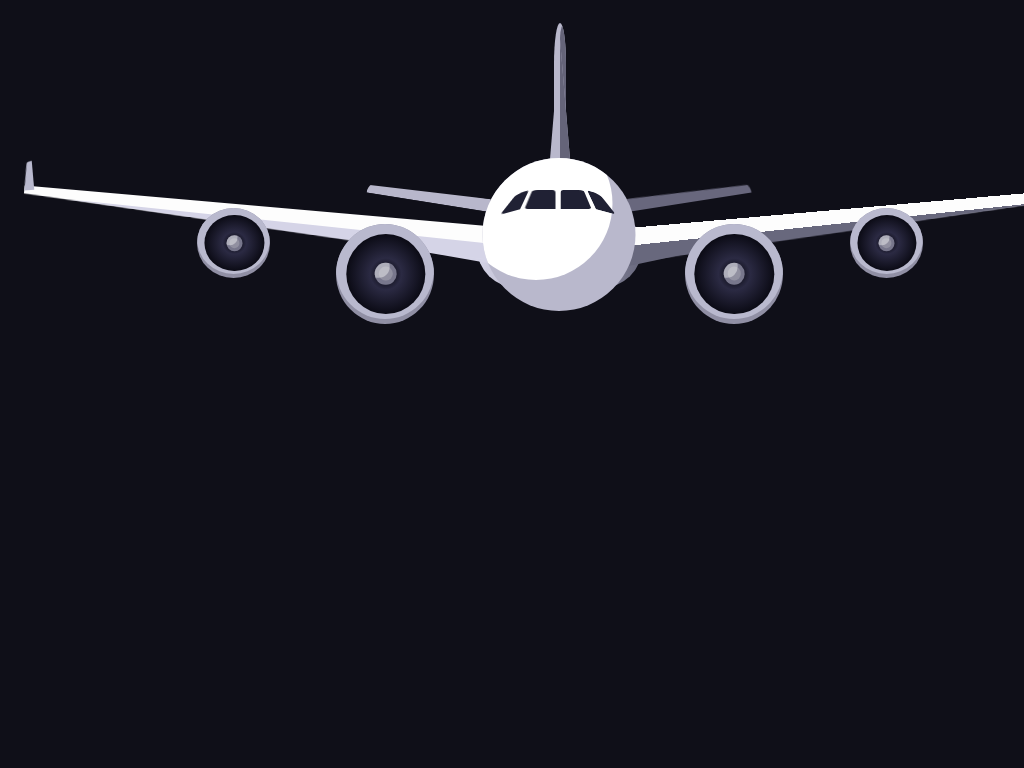

Reproduce this picture with HTML and CSS.

<!-- file: aeroplane.html -->

<!-- Welcome to Kasam Aeroplane -->

<!DOCTYPE html>
<html lang="en">
<head>
	<title>Aeroplane</title>
	<link rel="stylesheet" type="text/css" href="style.css">
</head>
<body>
<div class="plane">
    <div class="tail"></div>
	<div class="tail-a"></div>
    <div class="nose">
		<div class="window1"></div>
		<div class="window2"></div>
		<div class="window3"></div>
		<div class="window4"></div>
	</div>
    <div class="back-body"></div>
    <div class="hor-stab"></div>
	<div class="hor-stab2"></div>
	<div class="wing"></div>
	<div class="wing-bottom"></div>
	<div class="wing right"></div>
	<div class="wing-bottom wing-right"></div>
	<div class="engine">
		<div class="fan">
			<div class="front">
				<div class="fan inner"></div>
			</div>
		</div>
	</div>
	<div class="engine eng-big2">
		<div class="fan">
			<div class="front">
				<div class="fan inner"></div>  
			</div>
		</div>
	</div>  
	<div class="engine eng-small">
		<div class="fan">
			<div class="front">
				<div class="fan inner"></div>
			</div>
		</div>
	</div>
	<div class="engine eng-small small2">
		<div class="fan">
			<div class="front">
				<div class="fan inner">
				</div>
			</div>
		</div>
	</div>
</div>	

</body>
</html>

/* file: style.css */
/**
Author Kasam Dhakal 
**/


body {
  background: #0F0F18;
}

.plane {
  width: 1100px;
  height: 310px;
  margin: 20px auto 200px;
  position: relative;  
}

.tail {
  width: 12px;
  height: 135px;
  background-color: #B9B8CC;
  border-top-left-radius: 50% 30%;
  border-top-right-radius: 50% 30%;
  position: absolute;
  left: 49.6%;
  top: 3px;
  overflow: hidden;
}

.tail-a {
  position: absolute;
  width: 0;
  height: 0;
  border-style: solid;
  border-width: 0 10px 120px 10px;
  border-color: transparent transparent #B9B8CC transparent;
  left: 49.3%;
  top: 6%;
}

.tail:before {
  content: "";
  width: 100%;
  height: 100%;
  background-color: #656479;
  position: absolute;
  left: 50%;
  border-top-left-radius: 5px 15px;
}

.tail-a:before {
  content: "";
  width: 0;
  height: 0;
  border-style: solid;
  border-width: 120px 0 0 10px;
  border-color: transparent transparent transparent #656479;
  position: absolute;
}



.nose {
  width: 153px;
  height: 153px;
  background-color: #B9B8CC;
  position: absolute;
  left: 50.1%;
  top: 44.5%;
  -webkit-transform: translateX(-50%);
          transform: translateX(-50%);
  border-radius: 50%;
  overflow: hidden;
}



.nose:before {
  content: "";
  width: 100%;
  height: 100%;
  background-color: #fff;
  position: absolute;
  border-radius: 50%;
  top: -20%;
  left: -15%;
}


.back-body {
  width: 165px;
  height: 80px;
  background: -webkit-linear-gradient(left, #D5D4E7 0%, #68687D 100%);
  background: linear-gradient(left, #D5D4E7 0%, #68687D 100%);
  position: absolute;
  left: 42.6%;
  top: 60.5%;
  border-radius: 50% / 100%;
  z-index: -100;
}

.back-body:before {
  content: "";
  position: absolute;
  background-color: #D5D4E7;
  width: 60px;
  height: 20px;
  top: 38%;
  left: -28%;
  -webkit-transform: rotateZ(10deg);
          transform: rotateZ(10deg);
}

.back-body:after {
  content: "";
  position: absolute;
  background-color: #68687D;
  width: 60px;
  height: 20px;
  top: 40%;
  right: -27%;
  -webkit-transform: rotateZ(-12deg);
          transform: rotateZ(-12deg);
}

.window1 {
  border-bottom: 19px solid #202134;
  border-right: 8px solid transparent;
  height: 0;
  width: 23px;
  position: absolute;
  left: 51%;
  top: 21%;
  border-top-left-radius: 3px;
  border-top-right-radius: 13px;
  border-bottom-right-radius: 3px;
}

.window2 {
  border-bottom: 19px solid #202134;
  border-right: 8px solid transparent;
  height: 0;
  width: 23px;
  position: absolute;
  left: 47.5%;
  top: 21%;
  border-top-left-radius: 3px;
  border-top-right-radius: 13px;
  border-bottom-right-radius: 3px;
  -webkit-transform: rotateY(180deg);
          transform: rotateY(180deg);
  -webkit-transform-origin: 0%;
          transform-origin: 0%;
}

.window3 {
  border-bottom: 19px solid #202134;
  border-right: 8px solid transparent;
  height: 0;
  width: 12px;
  position: absolute;
  left: 71%;
  top: 22.8%;
  border-top-left-radius: 3px;
  border-top-right-radius: 100%;
  border-bottom-right-radius: 5px;
  -webkit-transform: skew(25deg, 15deg);
          transform: skew(25deg, 15deg);
}

.window4 {
  border-bottom: 19px solid #202134;
  border-right: 8px solid transparent;
  height: 0;
  width: 12px;
  position: absolute;
  left: 14%;
  top: 22.8%;
  border-top-left-radius: 3px;
  border-top-right-radius: 100%;
  border-bottom-right-radius: 5px;
  -webkit-transform: skew(-25deg, -15deg) rotateY(180deg);
          transform: skew(-25deg, -15deg) rotateY(180deg);
}


.hor-stab {
  border-bottom: 124px solid #B8B7CB;
  border-right: 5px solid transparent;
  height: 0;
  width: 8px;
  position: absolute;
  left: 43.7%;
  bottom: 38%;
  -webkit-transform: rotateZ(-81deg);
          transform: rotateZ(-81deg);
  -webkit-transform-origin: 0% 100%;
          transform-origin: 0% 100%;
  border-top-right-radius: 15px;
  z-index: -100;
}

.hor-stab2 {
  border-bottom: 124px solid #68677D;
  border-right: 5px solid transparent;
  height: 0;
  width: 8px;
  position: absolute;
  left: 55.1%;
  bottom: 42.4%;
  border-top-right-radius: 20px;
  z-index: -100;
  -webkit-transform: rotateY(180deg) rotateZ(-81deg);
          transform: rotateY(180deg) rotateZ(-81deg);
  -webkit-transform-origin: 100% 100%;
          transform-origin: 100% 100%;
}

.wing {
  border-bottom: 467px solid #FDFDFD;
  border-right: 25px solid transparent;
  height: 0;
  width: 8px;
  position: absolute;
  left: 40.5%;
  bottom: 23%;
  z-index: -100;
  -webkit-transform: rotateY(180deg) rotateZ(85deg);
          transform: rotateY(180deg) rotateZ(85deg);
  -webkit-transform-origin: 100% 100%;
          transform-origin: 100% 100%;
  
}

.wing:before {
  content: "";
  position: absolute;
  border-bottom: 29px solid #B9B9CE;  
  border-right: 5px solid transparent;
  height: 0;
  width: 5px;
  -webkit-transform: rotateZ(-80deg);
          transform: rotateZ(-80deg);
  border-top-right-radius: 15px;
  top: -12px;
  left: -15px;
}

.wing-bottom {
  position: absolute;
  width: 0;
  height: 0;
  border-style: solid;
  border-width: 0 500px 20px 0;
  border-color: transparent #D5D4E7 transparent transparent;
  left: 5%;
  bottom: 27.5%;
  z-index: -100;
  -webkit-transform: rotate(6deg);
          transform: rotate(6deg);
}

.wing-right {
  left: 50%;
  bottom: 26.8%;
  -webkit-transform: rotateY(180deg) rotate(6deg);
          transform: rotateY(180deg) rotate(6deg);
  border-color: transparent #68687D transparent transparent;
}

.right {
  left: 53.5%;
  top: -73%;
  -webkit-transform: rotateZ(85deg);
          transform: rotateZ(85deg);
}

.engine {
  width: 98px;
  height: 100px;
  position: absolute;
  background: #908FA4;
  border-radius: 50%;
  bottom: 2%;
  left: 29.8%;
  overflow: hidden;
}

.engine:before {
  content: "";
  width: 100%;
  height: 100%;
  position: absolute;
  background-color: #B9B9CE;
  border-radius: 50%;
  bottom: 5%;
}

.fan {
  position: absolute;
  width: 81%;
  height: 80%;
  background: -webkit-radial-gradient(center, cover, #000005 0%, #2B2A43 28%, #000005 85%);
  background: radial-gradient(center, cover, #000005 0%, #2B2A43 28%, #000005 85%);
  border-radius: inherit;
  top: 50%;
  left: 51%;
  -webkit-transform: translate(-50%, -50%);
          transform: translate(-50%, -50%);
}

.front {
  position: absolute;
  width: 26.8%;
  height: 27.9%;
  background-color: #78778C;
  top: 50%;
  left: 50%;
  -webkit-transform: translate(-50%,-50%);
          transform: translate(-50%,-50%);
  border-radius: 50%;
  overflow: hidden;
}

.front:before {
  content: "";
  position: absolute;
  width: 100%;
  height: 100%;
  background-color: rgba(255,255,255,0.4);
  border-radius: 50%;
  left: -33%;
  top: -33%;
}

.inner {
  width: 65%;
  height: 65%;
  background: none;
  background-color: #9190a0;
  z-index: -10;
  left: 49%;
}

.eng-small {
  left: 17.2%;
  bottom: 16.8%;
  width: 73px;
  height: 70px;
}

.eng-big2 {
  left: 61.5%;
}

.small2 {
  left: 76.5%;
}